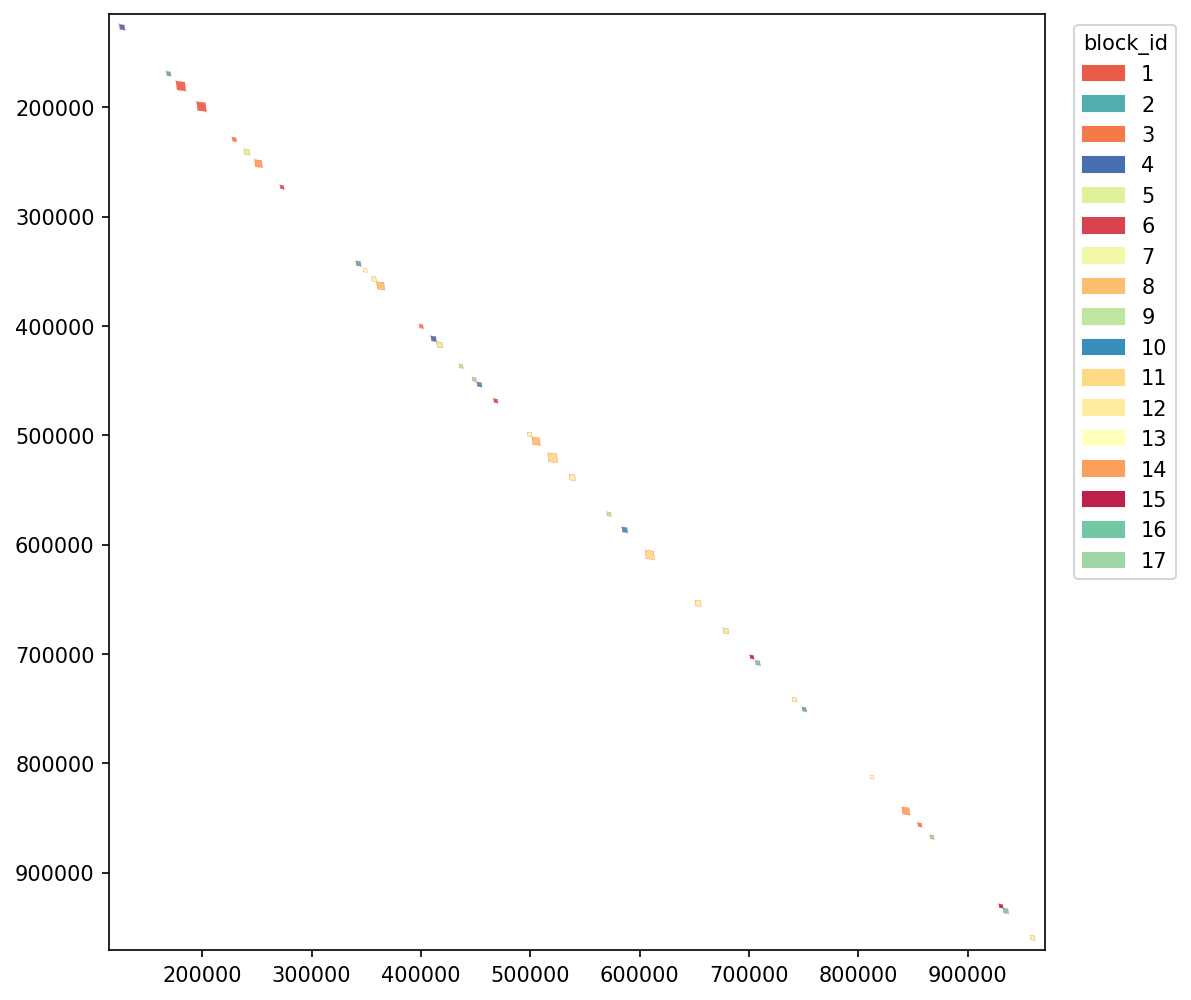

The data file committed next to this chart (first rows):
block_id	d1	d2
4	124138	129353
2	167194	171423
1	175992	185041
1	194840	203880
3	227354	231350
5	238023	243647
14	247775	255156
6	271198	274857
2	340462	345336
13	347093	350958
7	354679	359318
8	359332	366976
3	398433	402218
4	409069	414227
5	414228	420126
9	434823	438683
10	451181	455826
6	466468	470417
7	497059	501380
8	501393	509255
11	515855	525057
12	535516	541391
9	569816	574067
10	583729	589017
11	604898	613719
12	650524	656474
5	675967	681522
15	700810	704586
16	705772	710376
7	739575	743987
2	748451	752609
13	810544	814430
14	839783	847191
3	854278	858150
17	865359	869385
15	928523	932398
16	932399	937331
7	957162	961799
17	446888	450705
